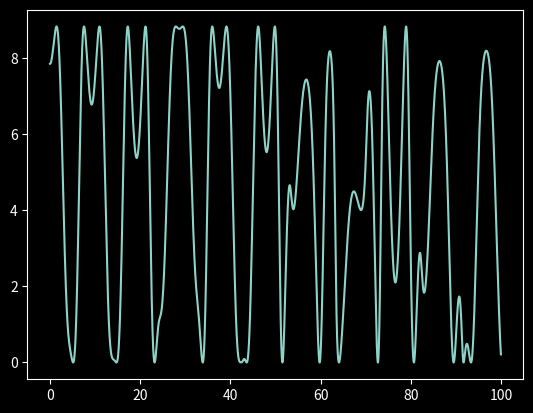
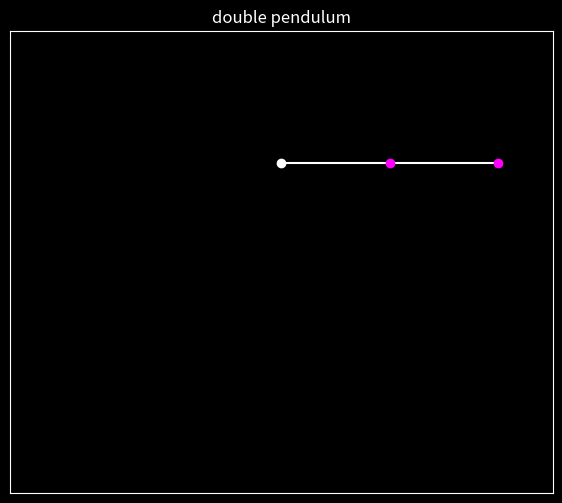

Here is the Python script that generated these plots, in order:
import numpy as np
import matplotlib.pyplot as plt
from math import cos,sin,pi
from matplotlib.animation import FuncAnimation
plt.style.use('dark_background')

l = 0.4 
m = 1
g = 9.8
t0,tf = 0.0,100.0
N = 10000
h = 1e-3
t_points = np.linspace(t0,tf,N)
r = np.empty((4,N),float)
r[:,0] = [pi/2,pi/2,0,0]

dw1 = lambda r: -( pow(r[2],2)*sin(2*r[0]-2*r[1]) + 2*pow(r[3],2)*sin(r[0]-r[1]) + (g/l)*(sin(r[0]-2*r[1]) + 3*sin(r[0]))  )/( 3 - cos(2*r[0]-2*r[1]) )
dw2 = lambda r: ( 4*pow(r[2],2)*sin(r[0]-r[1]) + pow(r[3],2)*sin(2*r[0]-2*r[1]) + 2*(g/l)*(sin(2*r[0]-r[1]) - sin(r[1]))  )/( 3 - cos(2*r[0]-2*r[1]) )
f = lambda r,t: np.array( [r[2],r[3],dw1(r),dw2(r)] )

for t in range(N-1):
    rt = r[:,t]
    tt = t_points[t]
    k1 = h*f(rt,tt)
    k2 = h*f(rt+0.5*k1,tt+0.5*h)
    k3 = h*f(rt+0.5*k2,tt+0.5*h)
    k4 = h*f(rt+k3,tt+h)
    r[:,t+1] = rt + (k1 + 2*k2 + 2*k3 + k4)/6.0


E = [-m*g*l*(2*cos(2*r[0,t])+cos(r[1,t])) + m*pow(l,2)*(r[2,t]**2 + 0.5*r[3,t]**2 + r[2,t]*r[3,t]*cos(r[0,t]-r[1,t])) for t in range(N)]
plt.plot(t_points,E)
plt.show() 

n = 1000
fig,ax = plt.subplots(1,figsize=(7,6))
pos1 = np.array ( [[ l*sin(r[0,t]) for t in range(N) ],[-l*cos(r[0,t]) for t in range(N)]])
pos2 = np.array([[l*(sin(r[0,t])+sin(r[1,t])) for t in range(N) ],[-l*(cos(r[0,t])+cos(r[1,t])) for t in range(N)]])
pivot, = ax.plot([0],[0],'wo',zorder=2)
m1, = ax.plot(pos1[0,0],pos1[1,0],color='magenta',marker='o',zorder=1)
m2, = ax.plot(pos2[0,0],pos2[1,0],color='magenta',marker='o',zorder=1)
r1, = ax.plot(np.linspace(0,pos1[0,0],n),np.linspace(0,pos1[0,0],n)*pos1[1,0]/pos1[0,0],'w',zorder=0)
m = (pos2[1,0]-pos1[1,0])/(pos2[0,0]-pos1[0,0])
b = pos1[1,0] - m*pos1[0,0]
r2, = ax.plot(np.linspace(pos1[0,0],pos2[0,0],n),m*np.linspace(pos1[0,0],pos2[0,0],n)+b,'w',zorder=0)

def init():
    m1.set_data([],[])
    m2.set_data([],[])
    r1.set_data([],[])
    r2.set_data([],[])

def animate(t):
    m1.set_data(pos1[0,t],pos1[1,t])
    m2.set_data(pos2[0,t],pos2[1,t])
    r1.set_data(np.linspace(0,pos1[0,t],n),np.linspace(0,pos1[0,t],n)*pos1[1,t]/pos1[0,t])
    m = (pos2[1,t]-pos1[1,t])/(pos2[0,t]-pos1[0,t])
    b = pos1[1,t] - m*pos1[0,t]
    r2.set_data(np.linspace(pos1[0,t],pos2[0,t],n),np.linspace(pos1[0,t],pos2[0,t],n)*m+b)

ax.set(xlim=[-1,1],ylim=[-1,0.4],xticks=[],yticks=[],title='double pendulum')
anim = FuncAnimation(fig,animate,frames=N,init_func=init,interval=1)
plt.show()